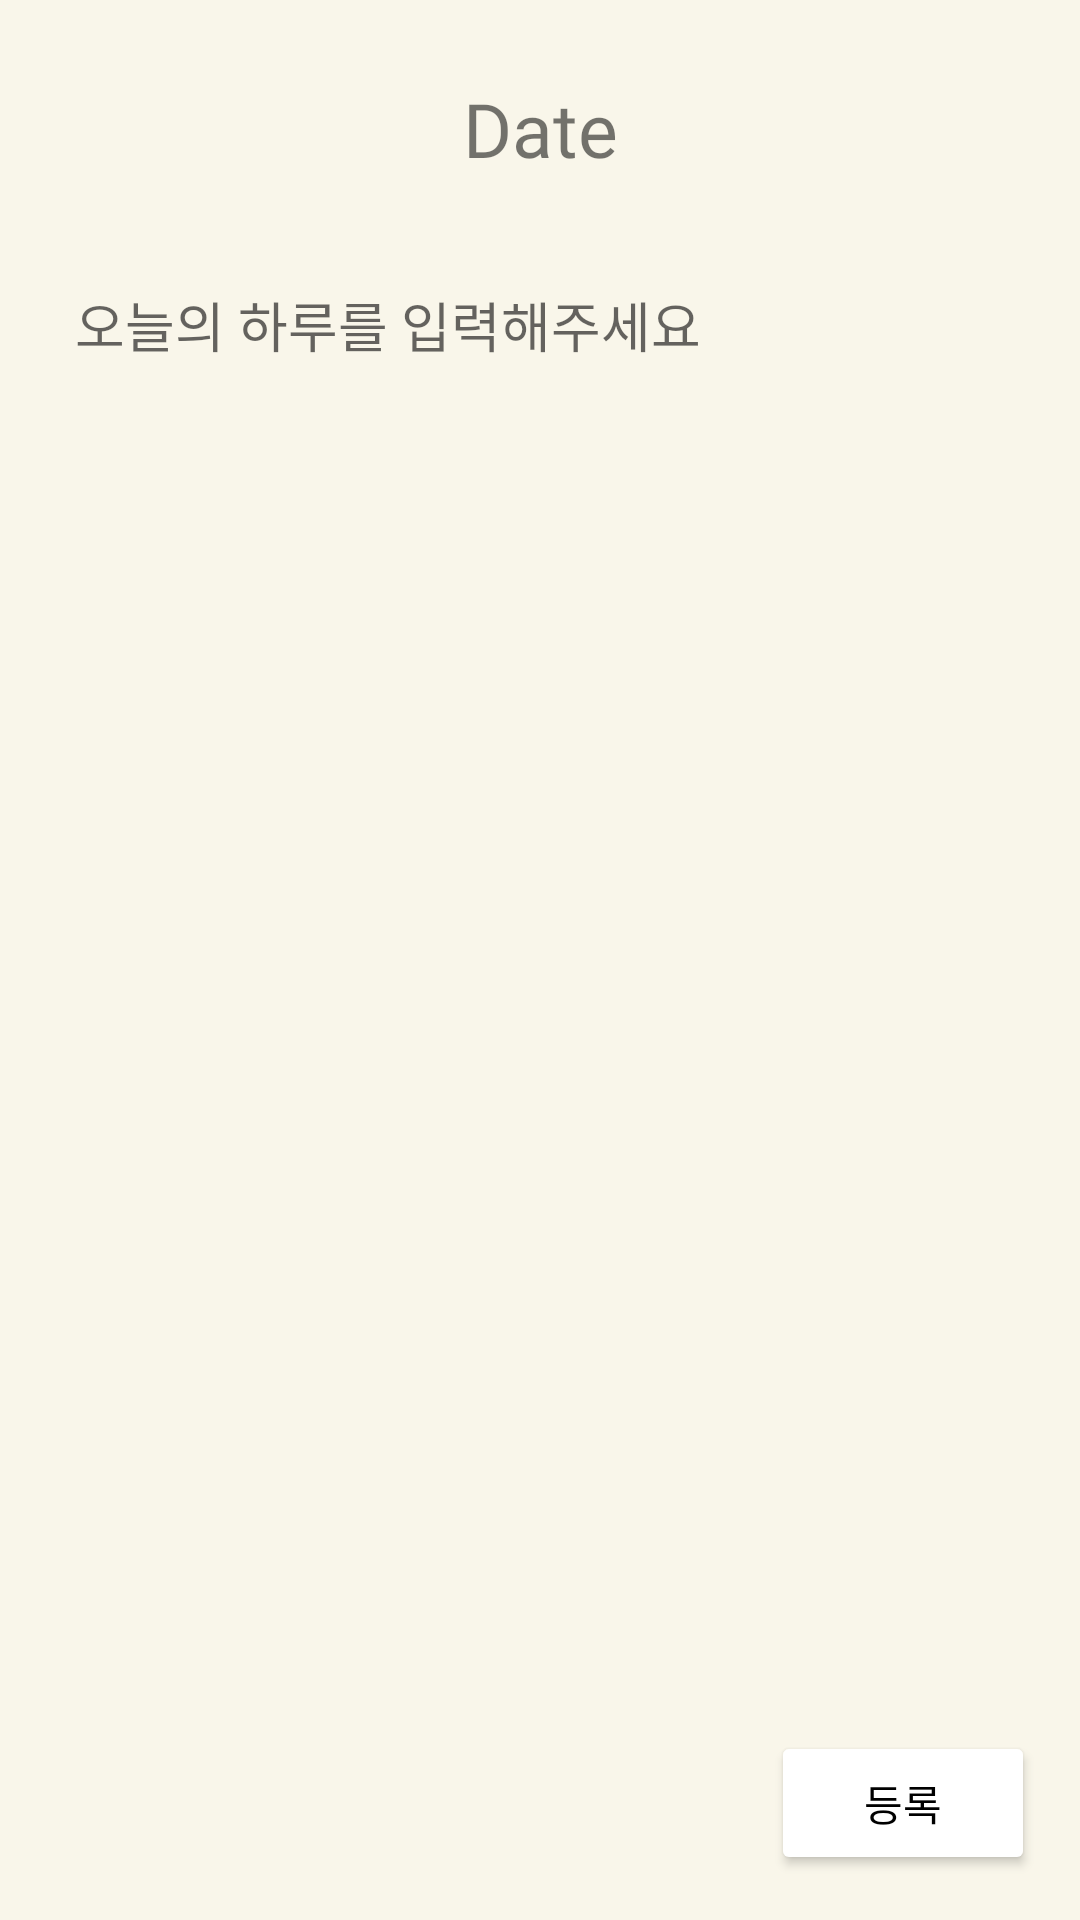

Layout XML and referenced resources for this Android screen:
<!-- AndroidManifest.xml: application theme Theme.TodayHaru -->
<!-- res/layout/activity_write.xml -->
<?xml version="1.0" encoding="utf-8"?>
<androidx.constraintlayout.widget.ConstraintLayout xmlns:android="http://schemas.android.com/apk/res/android"
    xmlns:app="http://schemas.android.com/apk/res-auto"
    android:layout_width="match_parent"
    android:layout_height="match_parent"
    android:background="@color/ivory"
    android:padding="15dp">

    <androidx.appcompat.widget.Toolbar
        android:id="@+id/toolbarWrite"
        android:layout_width="match_parent"
        android:layout_height="wrap_content"
        app:layout_constraintStart_toStartOf="parent"
        app:layout_constraintTop_toTopOf="parent">

        <TextView
            android:id="@+id/todayDate"
            android:layout_width="wrap_content"
            android:layout_height="wrap_content"
            android:layout_gravity="center"
            android:layout_marginTop="5dp"
            android:layout_marginBottom="5dp"
            android:fontFamily="@font/gowun_batang_regular"
            android:text="@string/date"
            android:textSize="25sp" />

    </androidx.appcompat.widget.Toolbar>

    <androidx.core.widget.NestedScrollView
        android:id="@+id/viewWrite"
        android:layout_width="match_parent"
        android:layout_height="match_parent"
        android:layout_marginTop="70dp"
        app:layout_constraintBottom_toTopOf="@+id/btnBar"
        app:layout_constraintTop_toBottomOf="@+id/toolbarWrite">

        <EditText
            android:id="@+id/etWrite"
            android:layout_width="match_parent"
            android:layout_height="match_parent"
            android:layout_margin="10dp"
            android:background="@null"
            android:fontFamily="@font/gowun_batang_regular"
            android:hint="@string/put_content" />

    </androidx.core.widget.NestedScrollView>

    <LinearLayout
        android:id="@+id/btnBar"
        android:layout_width="wrap_content"
        android:layout_height="wrap_content"
        android:orientation="horizontal"
        app:layout_constraintBottom_toBottomOf="parent"
        app:layout_constraintEnd_toEndOf="parent">

        <Button
            android:id="@+id/btnRegister"
            android:layout_width="wrap_content"
            android:layout_height="wrap_content"
            android:backgroundTint="@color/white"
            android:fontFamily="@font/gowun_batang_regular"
            android:text="@string/btn_text_register"
            android:textColor="@color/black" />

    </LinearLayout>

</androidx.constraintlayout.widget.ConstraintLayout>
<!-- resources referenced by this layout -->
<resources>
  <color name="black">#FF000000</color>
  <color name="ivory">#F9F6EA</color>
  <color name="white">#FFFFFFFF</color>
  <string name="btn_text_register">등록</string>
  <string name="date">Date</string>
  <string name="put_content">오늘의 하루를 입력해주세요</string>
  <style name="Theme.TodayHaru" parent="Theme.MaterialComponents.Light.NoActionBar">
          
          <item name="colorPrimary">@color/purple_500</item>
          <item name="colorPrimaryVariant">@color/purple_700</item>
          <item name="colorOnPrimary">@color/white</item>
          
          <item name="colorSecondary">@color/teal_200</item>
          <item name="colorSecondaryVariant">@color/teal_700</item>
          <item name="colorOnSecondary">@color/black</item>
          
          <item name="android:statusBarColor" tools:targetApi="l">?attr/colorPrimaryVariant</item>
          
          <item name="android:windowActivityTransitions">true</item>
  
      </style>
  <color name="purple_500">#FF6200EE</color>
  <color name="purple_700">#FF3700B3</color>
  <color name="teal_200">#FF03DAC5</color>
  <color name="teal_700">#FF018786</color>
</resources>
